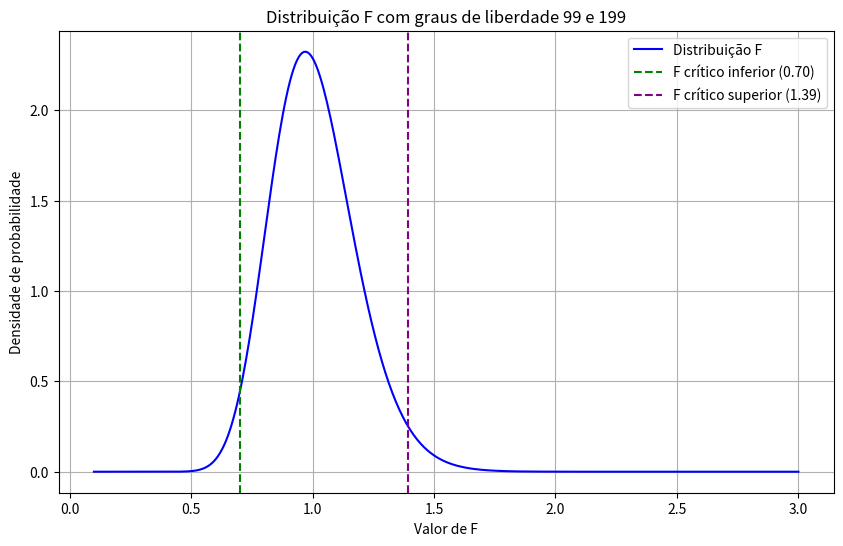

Write the Python code that produced this figure.
import numpy as np
import matplotlib.pyplot as plt
from scipy.stats import norm, chi2
from scipy.stats import f as fisher


# Parâmetros das distribuições
mean1 = 50  
mean2 = 70
variance = 10
std = np.sqrt(variance)

# Tamanhos das amostras
n1 = 100
n2 = 200

# Gerando as amostras aleatórias independentes
sample1 = np.random.normal(loc=mean1, scale=std, size=n1)
sample2 = np.random.normal(loc=mean2, scale=std, size=n2)

# H0: As variâncias são iguais
# H1: As variâncias são diferentes

# Calcula as variâncias amostrais
var1 = sample1.var()
var2 = sample2.var()
print(var1, var2)

alpha = 0.05

# Estatistica de Teste
F_val = max(var1, var2) / min(var2, var1)

deg_freedom1 = n1 - 1
deg_freedom2 = n2 - 1

# F_critical_l = fisher.ppf(1-alpha/2, deg_freedom1, deg_freedom2)
F_critical_lower = fisher.ppf(alpha/2, deg_freedom1, deg_freedom2)
F_critical_upper = fisher.ppf(1-alpha/2, deg_freedom1, deg_freedom2)

print(F_val)
print(F_critical_lower, F_critical_upper)


# if F_val < F_critical_l or F_val > F_critical_r:
if F_val < F_critical_lower or F_val > F_critical_upper:
    print("Rejeitar H0: As variâncias são diferentes.")
else:
    print("Aceitar H0: As variâncias são iguais.")
    
# Gerar valores para a distribuição F
f_values = np.linspace(0.1, 3, 400)
f_pdf = fisher.pdf(f_values, deg_freedom1, deg_freedom2)


# Plotar a distribuição F
fig = plt.figure(figsize=(10, 6))
plt.plot(f_values, f_pdf, label='Distribuição F', color='blue')

# # Marcar o valor de F = 1.0
# plt.axvline(x=1.0, color='red', linestyle='--', label='F = 1.0')

# Marcar os valores críticos
plt.axvline(x=F_critical_lower, color='green', linestyle='--', label=f'F crítico inferior ({F_critical_lower:.2f})')
plt.axvline(x=F_critical_upper, color='purple', linestyle='--', label=f'F crítico superior ({F_critical_upper:.2f})')

plt.title('Distribuição F com graus de liberdade {} e {}'.format(deg_freedom1, deg_freedom2))
plt.xlabel('Valor de F')
plt.ylabel('Densidade de probabilidade')
plt.legend()
plt.grid(True)
plt.show()